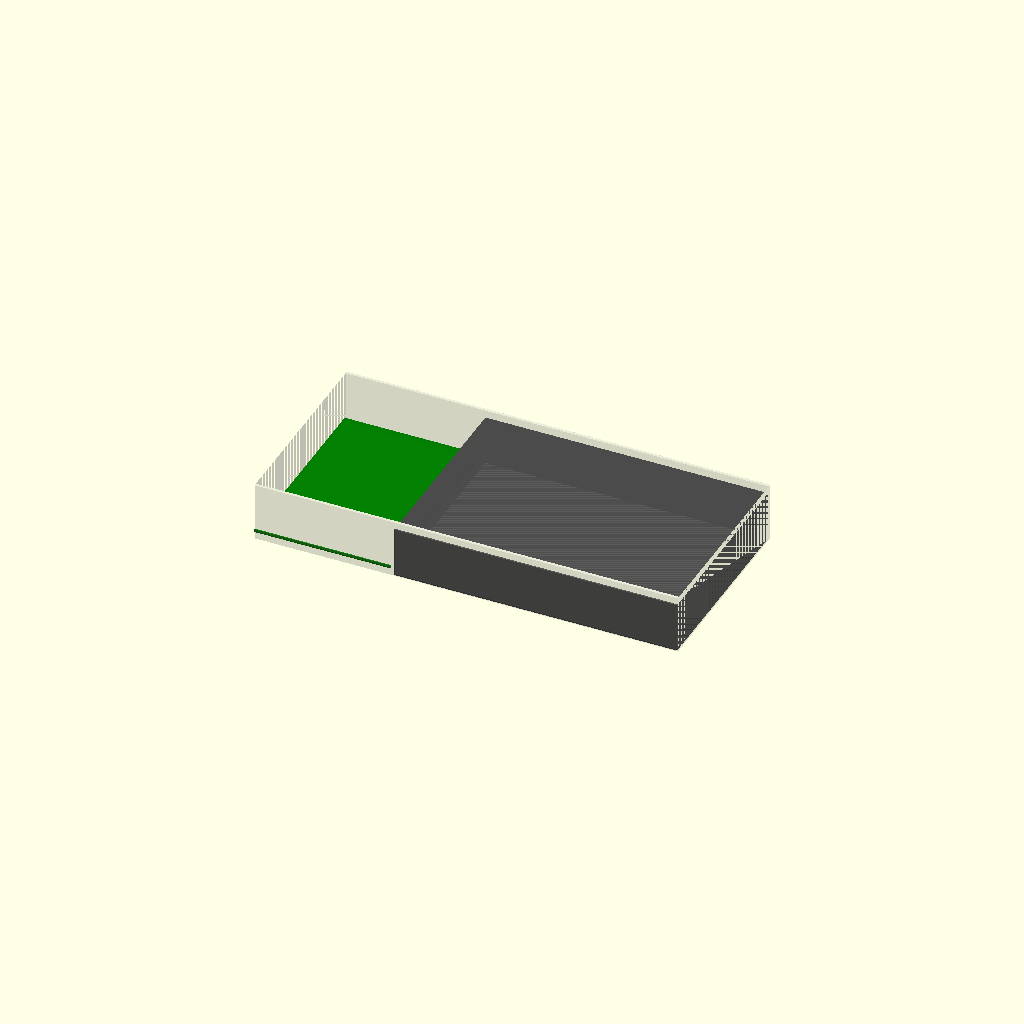
Cell 1: the model at its default parameters.
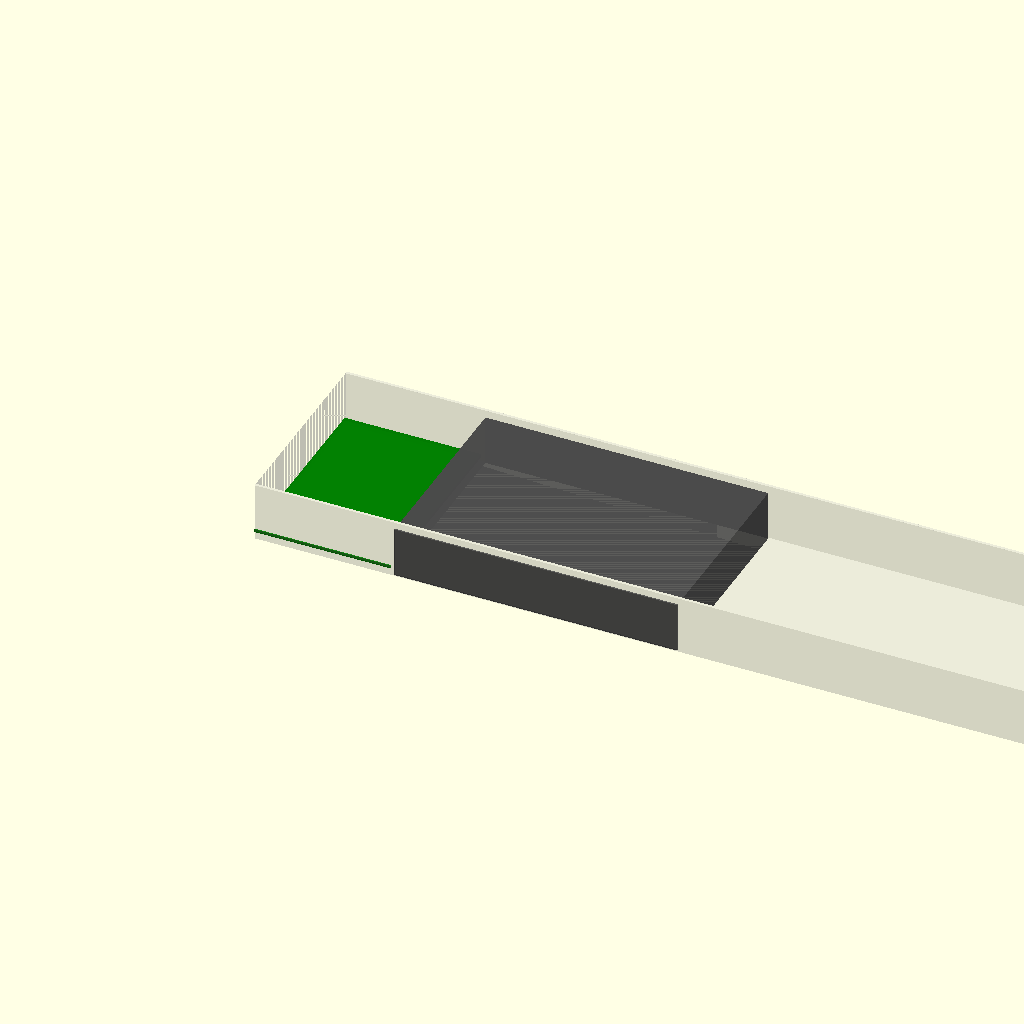
Cell 2: the same model with case_length = 440.
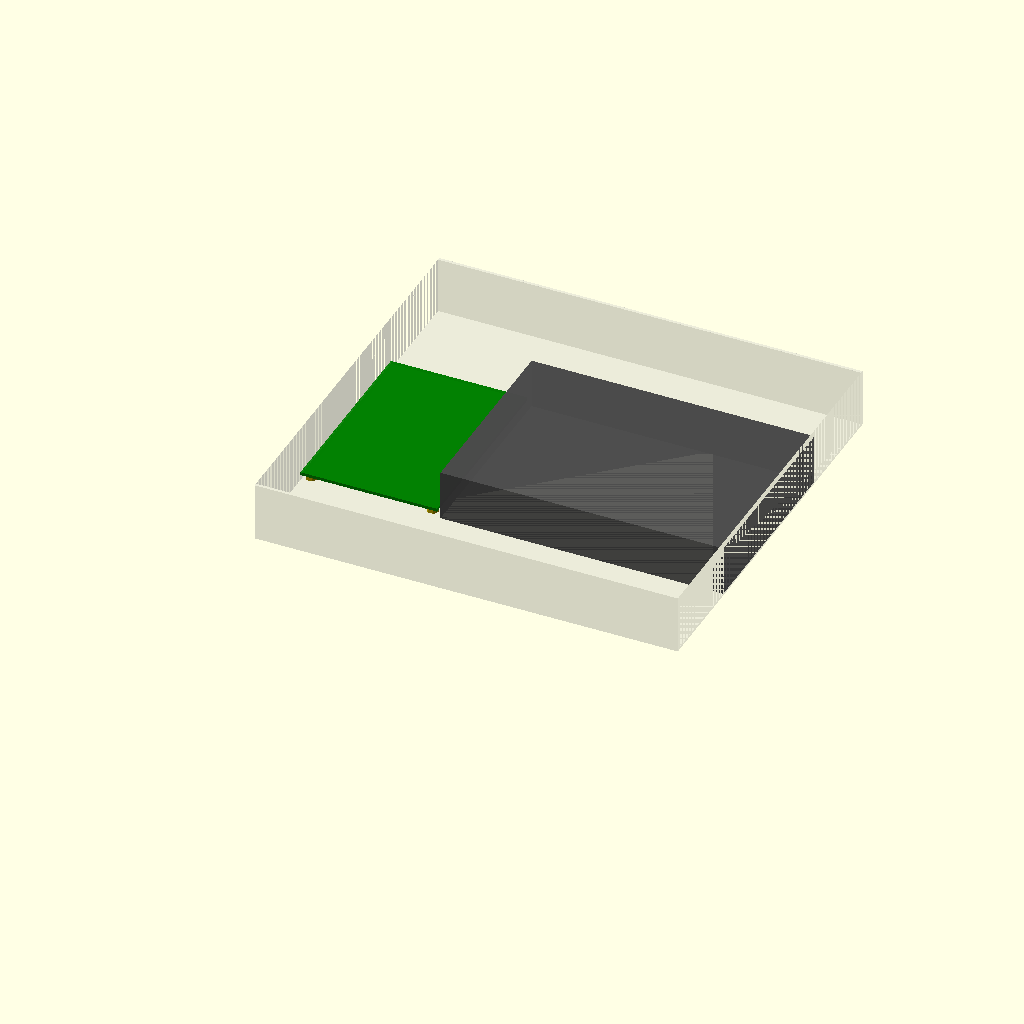
Cell 3: the same model with case_width = 206.
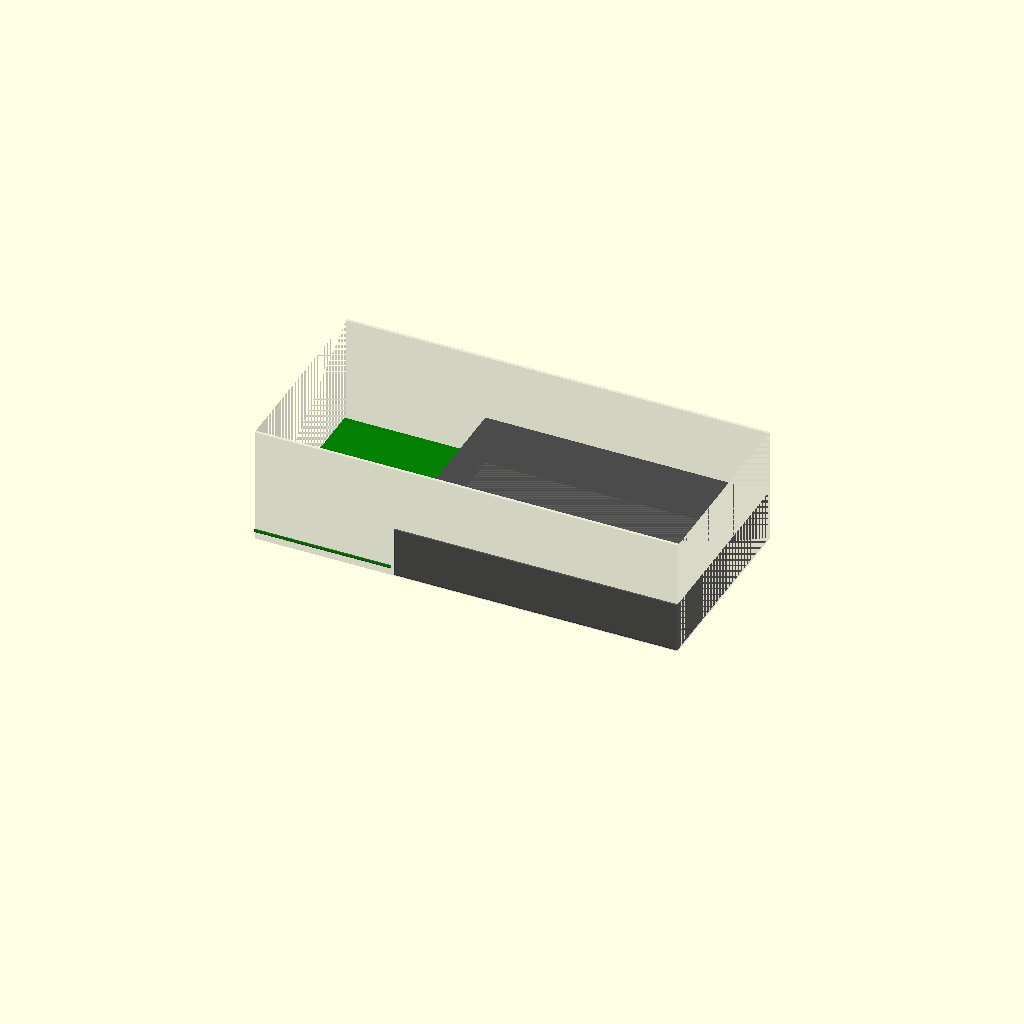
Cell 4 — case_height set to 61, the other parameters unchanged.
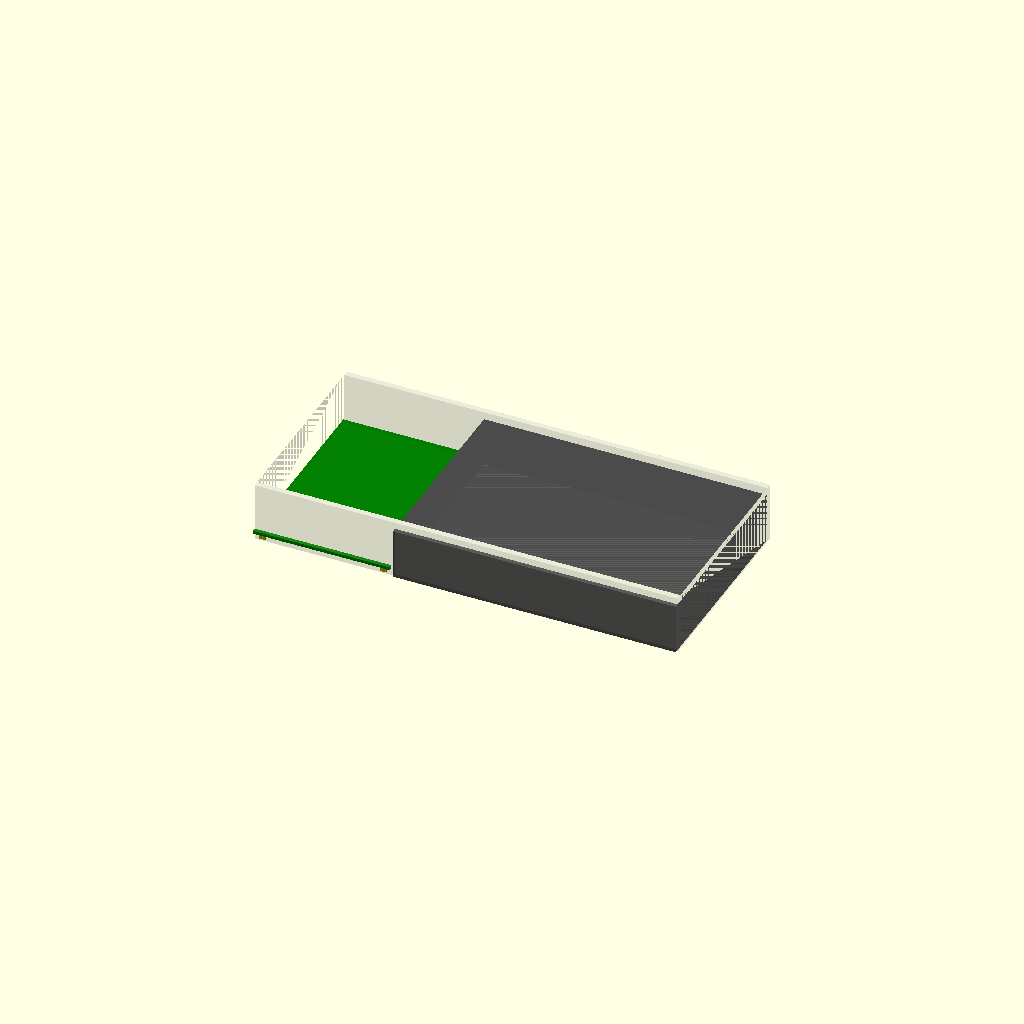
Cell 5: the same model with wall_thickness = 3.
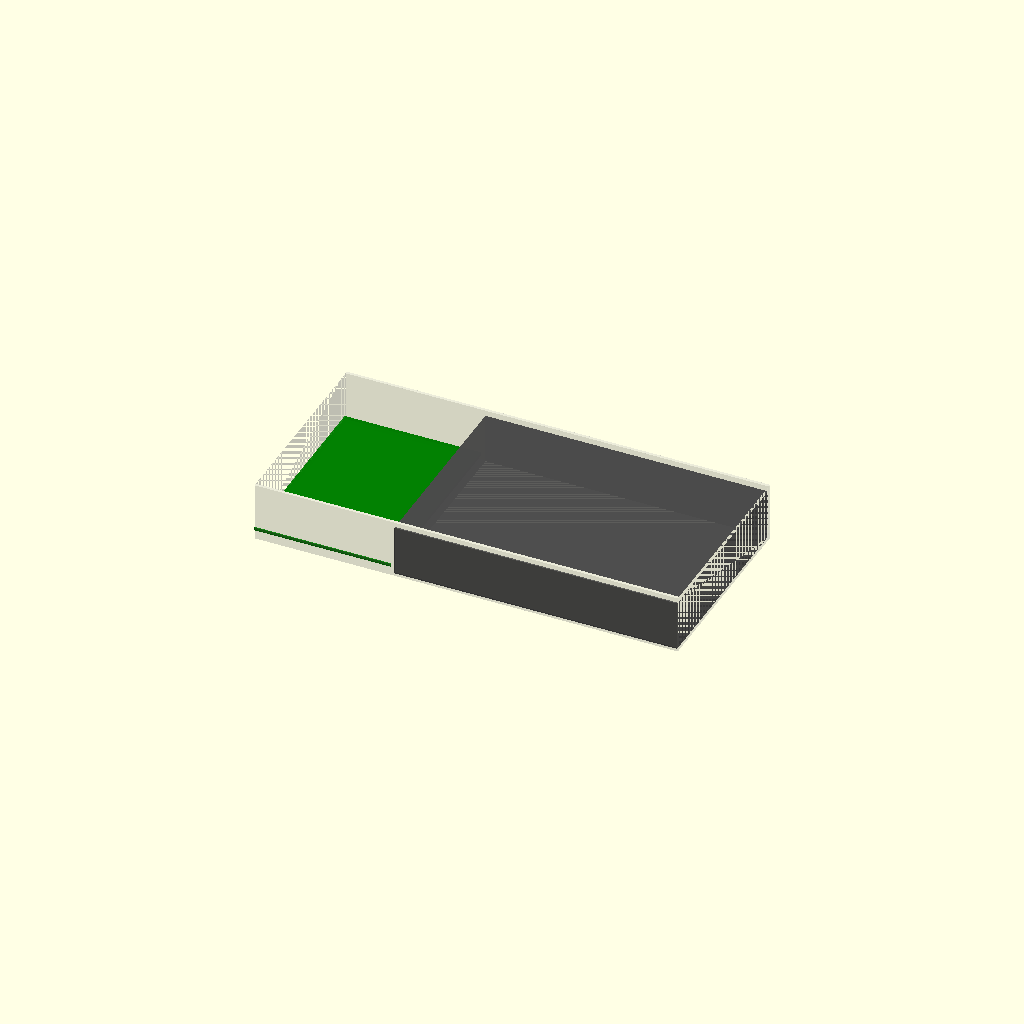
Cell 6 — belly_plate_thickness set to 2, the other parameters unchanged.
All cells are drawn from one camera (rotation 55°, 0°, 25°, orthographic, colour scheme Cornfield), so only the parameter changes between them.
Source of the model, mechanical/assembly.scad:
// Granit — Mechanical Assembly
// Hammond 1455L2201 enclosure with PCB and 3.5" HDD side-by-side

// All dimensions in mm

// === Hammond 1455L2201 ===
case_length = 220;
case_width  = 103;
case_height = 30.5;
wall_thickness = 1.5;
belly_plate_thickness = 1.0;

// Internal dimensions
int_length = case_length;
int_width  = case_width - 2 * wall_thickness; // ~100mm
int_height = case_height - belly_plate_thickness - wall_thickness; // ~28mm usable

// === 3.5" HDD (standard) ===
hdd_length = 147;
hdd_width  = 101.6;
hdd_height = 26.1;

// === PCB ===
pcb_length = 71;
pcb_width  = 101;
pcb_thickness = 1.6;
standoff_height = 3.0;

// === Layout: side-by-side along case length ===
gap = 2; // gap between PCB and HDD

// Positions (relative to case interior origin)
pcb_x = 0;
pcb_y = (int_width - pcb_width) / 2;
pcb_z = belly_plate_thickness + standoff_height;

hdd_x = pcb_length + gap;
hdd_y = (int_width - hdd_width) / 2;
hdd_z = belly_plate_thickness; // sits flat on belly plate

// === Mounting holes ===
mount_inset = 4; // from PCB edge

// === Colors ===
case_color    = [0.75, 0.75, 0.75, 0.3]; // aluminium, transparent
pcb_color     = [0.0, 0.5, 0.0, 0.9];    // green
hdd_color     = [0.3, 0.3, 0.3, 0.9];    // dark grey
standoff_color = [0.8, 0.7, 0.0, 1.0];   // brass

// === Modules ===

module case_body() {
    color(case_color)
    difference() {
        cube([case_length, case_width, case_height]);
        // Hollow interior
        translate([0, wall_thickness, belly_plate_thickness])
            cube([int_length, int_width, int_height + wall_thickness + 1]);
    }
}

module pcb() {
    color(pcb_color)
    translate([pcb_x, pcb_y, pcb_z])
        cube([pcb_length, pcb_width, pcb_thickness]);
}

module hdd() {
    color(hdd_color)
    translate([hdd_x, hdd_y, hdd_z])
        cube([hdd_length, hdd_width, hdd_height]);
}

module standoff(x, y) {
    color(standoff_color)
    translate([pcb_x + x, pcb_y + y, belly_plate_thickness])
        cylinder(h=standoff_height, d=6, $fn=6);
}

module mounting_holes() {
    standoff(mount_inset, mount_inset);
    standoff(pcb_length - mount_inset, mount_inset);
    standoff(mount_inset, pcb_width - mount_inset);
    standoff(pcb_length - mount_inset, pcb_width - mount_inset);
}

// === Assembly ===

case_body();
pcb();
hdd();
mounting_holes();

// === Info (check clearances) ===
echo(str("PCB top surface: ", pcb_z + pcb_thickness, "mm"));
echo(str("HDD top: ", hdd_z + hdd_height, "mm"));
echo(str("Case interior ceiling: ", belly_plate_thickness + int_height, "mm"));
echo(str("PCB-to-ceiling clearance: ", belly_plate_thickness + int_height - pcb_z - pcb_thickness, "mm"));
echo(str("HDD-to-ceiling clearance: ", belly_plate_thickness + int_height - hdd_z - hdd_height, "mm"));
echo(str("Total occupied length: ", pcb_length + gap + hdd_length, "mm / ", case_length, "mm"));
Parameter table extracted from the source (name, type, default, range or options):
case_length: number, default 220
case_width: number, default 103
case_height: number, default 30.5
wall_thickness: number, default 1.5
belly_plate_thickness: number, default 1
hdd_length: number, default 147
hdd_width: number, default 101.6
hdd_height: number, default 26.1
pcb_length: number, default 71
pcb_width: number, default 101
pcb_thickness: number, default 1.6
standoff_height: number, default 3
gap: number, default 2
pcb_x: number, default 0
mount_inset: number, default 4
case_color: vector, default [0.75, 0.75, 0.75, 0.3]
pcb_color: vector, default [0, 0.5, 0, 0.9]
hdd_color: vector, default [0.3, 0.3, 0.3, 0.9]
standoff_color: vector, default [0.8, 0.7, 0, 1]
